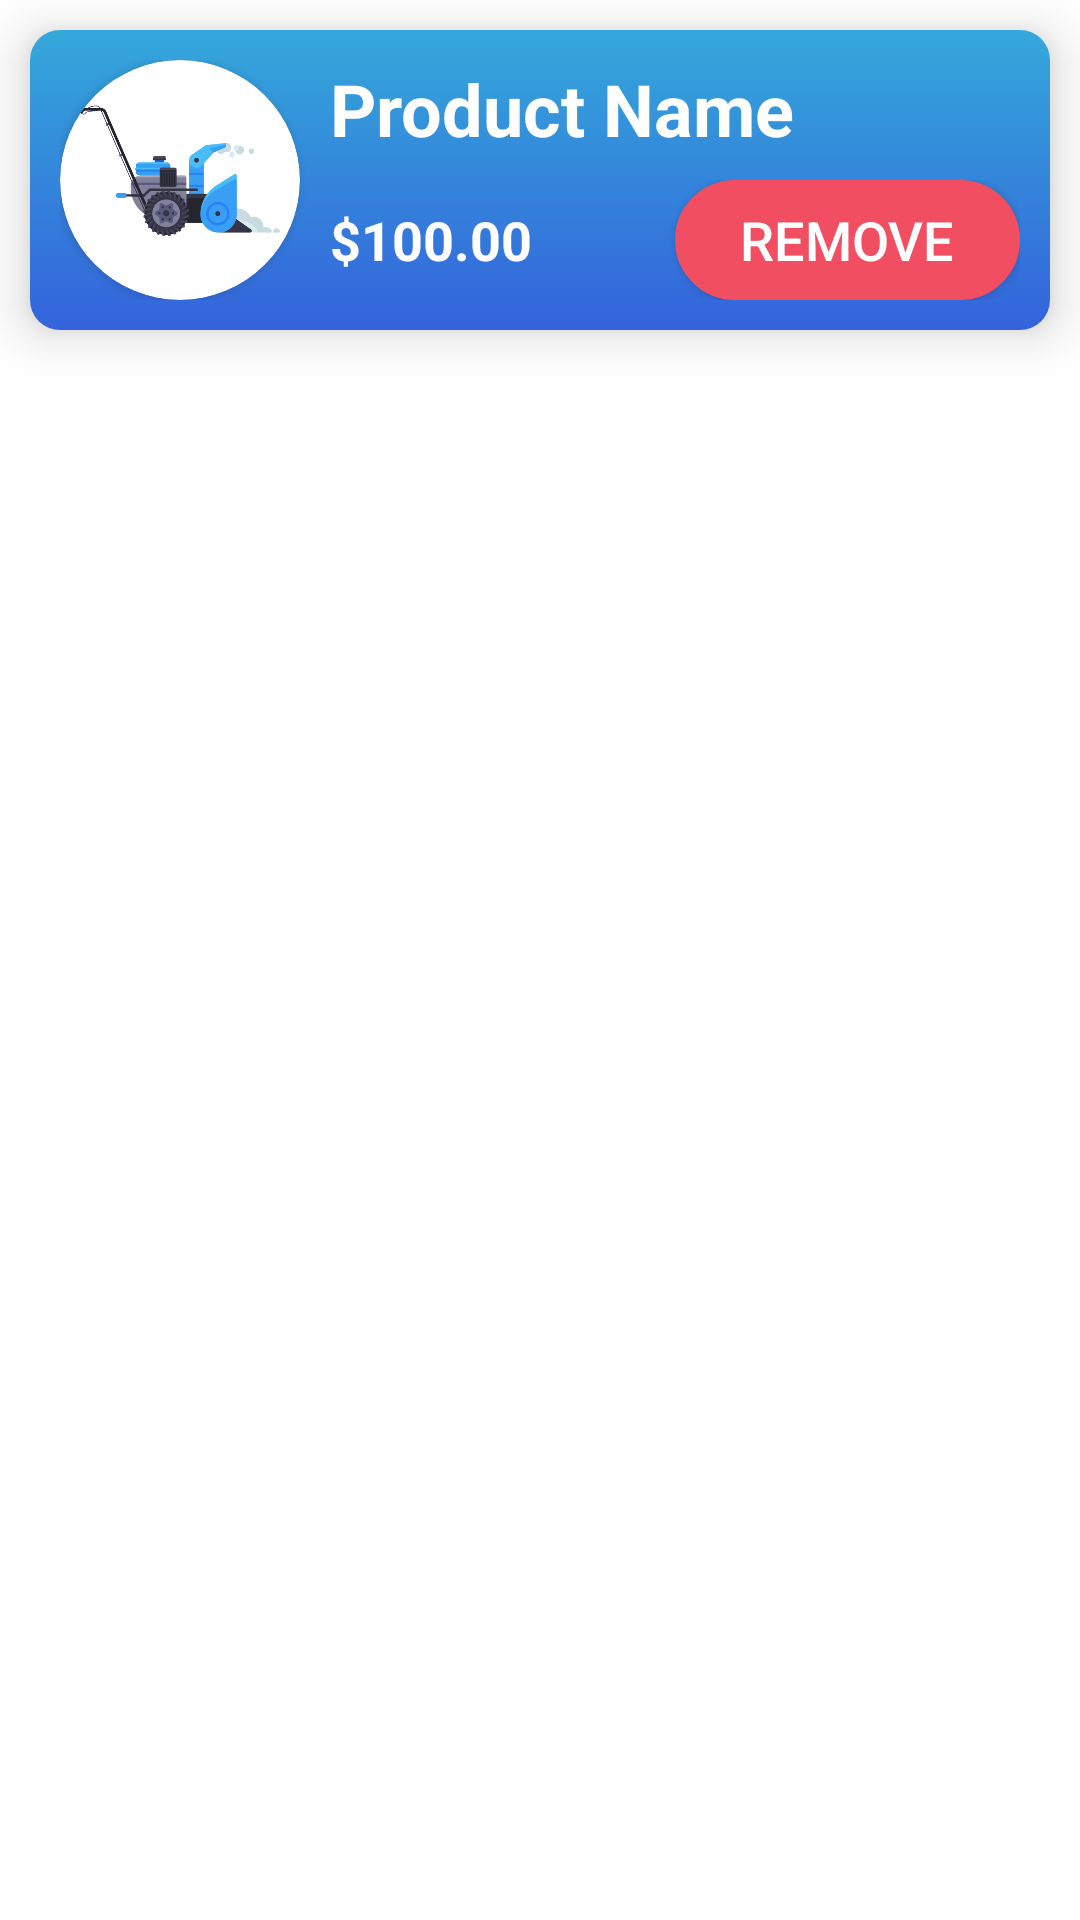

Produce the Android XML layout that renders to this screen, including the resource entries it uses.
<!-- AndroidManifest.xml: application theme Theme.SnowRemoverAndroid -->
<!-- res/layout/cart_screen_card.xml -->
<?xml version="1.0" encoding="utf-8"?>
<LinearLayout xmlns:android="http://schemas.android.com/apk/res/android"
    xmlns:app="http://schemas.android.com/apk/res-auto"
    android:layout_width="match_parent"
    android:layout_height="wrap_content"
    xmlns:tools="http://schemas.android.com/tools"
    android:orientation="vertical">

    <com.google.android.material.card.MaterialCardView
        android:id="@+id/cart_card"
        android:layout_width="match_parent"
        android:layout_height="100dp"
        app:cardCornerRadius="10dp"
        android:outlineSpotShadowColor="@color/black"
        app:cardElevation="10dp"
        android:elevation="10dp"
        android:clickable="true"
        android:clipToPadding="false"
        android:clipChildren="false"
        android:layout_margin="10dp"
        app:cardPreventCornerOverlap="false">

        <LinearLayout
            android:layout_width="match_parent"
            android:layout_height="match_parent"
            android:orientation="horizontal"
            android:padding="10dp"
            android:background="@drawable/card_background">

            <androidx.cardview.widget.CardView
                android:layout_width="80dp"
                android:layout_height="80dp"
                android:elevation="12dp"
                android:id="@+id/view2"
                app:cardCornerRadius="40dp"
                android:layout_centerHorizontal="true"
                android:innerRadius="0dp"
                android:shape="ring"
                android:thicknessRatio="1.9">
                <ImageView
                    android:scaleType="centerInside"
                    android:id="@+id/cart_product_image"
                    android:layout_width="80dp"
                    android:layout_height="80dp"
                    android:src="@drawable/toolone"
                    android:background="@drawable/white_round_bg"/>
            </androidx.cardview.widget.CardView>
            <LinearLayout
                android:layout_marginLeft="10dp"
                android:layout_width="match_parent"
                android:layout_height="match_parent"
                android:orientation="vertical">

                <TextView
                    android:id="@+id/cart_product_name"
                    android:layout_weight="1"
                    android:layout_width="match_parent"
                    android:layout_height="0dp"
                    android:text="Product Name"
                    android:textColor="@color/white"
                    android:textSize="24sp"
                    android:textStyle="bold"
                    android:maxLines="1" />

                <LinearLayout
                    android:layout_weight="1"
                    android:layout_width="match_parent"
                    android:layout_height="0dp"
                    android:orientation="horizontal">
                    <TextView
                        android:id="@+id/cart_product_quntity"
                        android:layout_weight="1"
                        android:layout_width="0dp"
                        android:layout_height="wrap_content"
                        android:text="$100.00"
                        android:textColor="@color/white"
                        android:textSize="18sp"
                        android:textStyle="bold"
                        android:maxLines="1" />

                    <androidx.appcompat.widget.AppCompatButton
                        android:id="@+id/cart_product_remove"
                        android:layout_weight="1"
                        android:layout_width="0dp"
                        android:layout_height="match_parent"
                        android:text="Remove"
                        android:textColor="@color/white"
                        android:textSize="18sp"
                        android:background="@drawable/pink_round_btn"
                        tools:ignore="HardcodedText" />

                </LinearLayout>

            </LinearLayout>

        </LinearLayout>

    </com.google.android.material.card.MaterialCardView>

</LinearLayout>
<!-- resources referenced by this layout -->
<resources>
  <color name="black">#FF000000</color>
  <color name="white">#FFFFFFFF</color>
  <!-- drawable card_background (drawable) -->
  <?xml version="1.0" encoding="utf-8"?>
  <shape xmlns:android="http://schemas.android.com/apk/res/android"
      android:shape="rectangle">
      <gradient
          android:startColor="@color/darkblue"
          android:endColor="@color/blue"
          android:angle="90"
          android:type="linear"/>
  </shape>
  <!-- drawable pink_round_btn (drawable) -->
  <?xml version="1.0" encoding="utf-8"?>
  <shape xmlns:android="http://schemas.android.com/apk/res/android">
      <solid android:color="@color/pink" />
      <stroke android:color="@color/pink" android:width="2dp"/>
      <corners android:radius="20dp"/>
  </shape>
  <!-- drawable toolone: png bitmap (drawable, 66628 bytes) -->
  <style name="Theme.SnowRemoverAndroid" parent="Theme.MaterialComponents.DayNight.NoActionBar">
          
          <item name="colorPrimary">@color/blue</item>
          <item name="colorPrimaryVariant">@color/blue</item>
          <item name="colorOnPrimary">@color/white</item>
          
          <item name="colorSecondary">@color/blue</item>
          <item name="colorSecondaryVariant">@color/blue</item>
          <item name="colorOnSecondary">@color/black</item>
          
          <item name="android:statusBarColor" tools:targetApi="l">?attr/colorPrimaryVariant</item>
          
      </style>
  <color name="darkblue">#3463DB</color>
  <color name="blue">#34A8DB</color>
  <color name="pink">#F14E61</color>
</resources>
